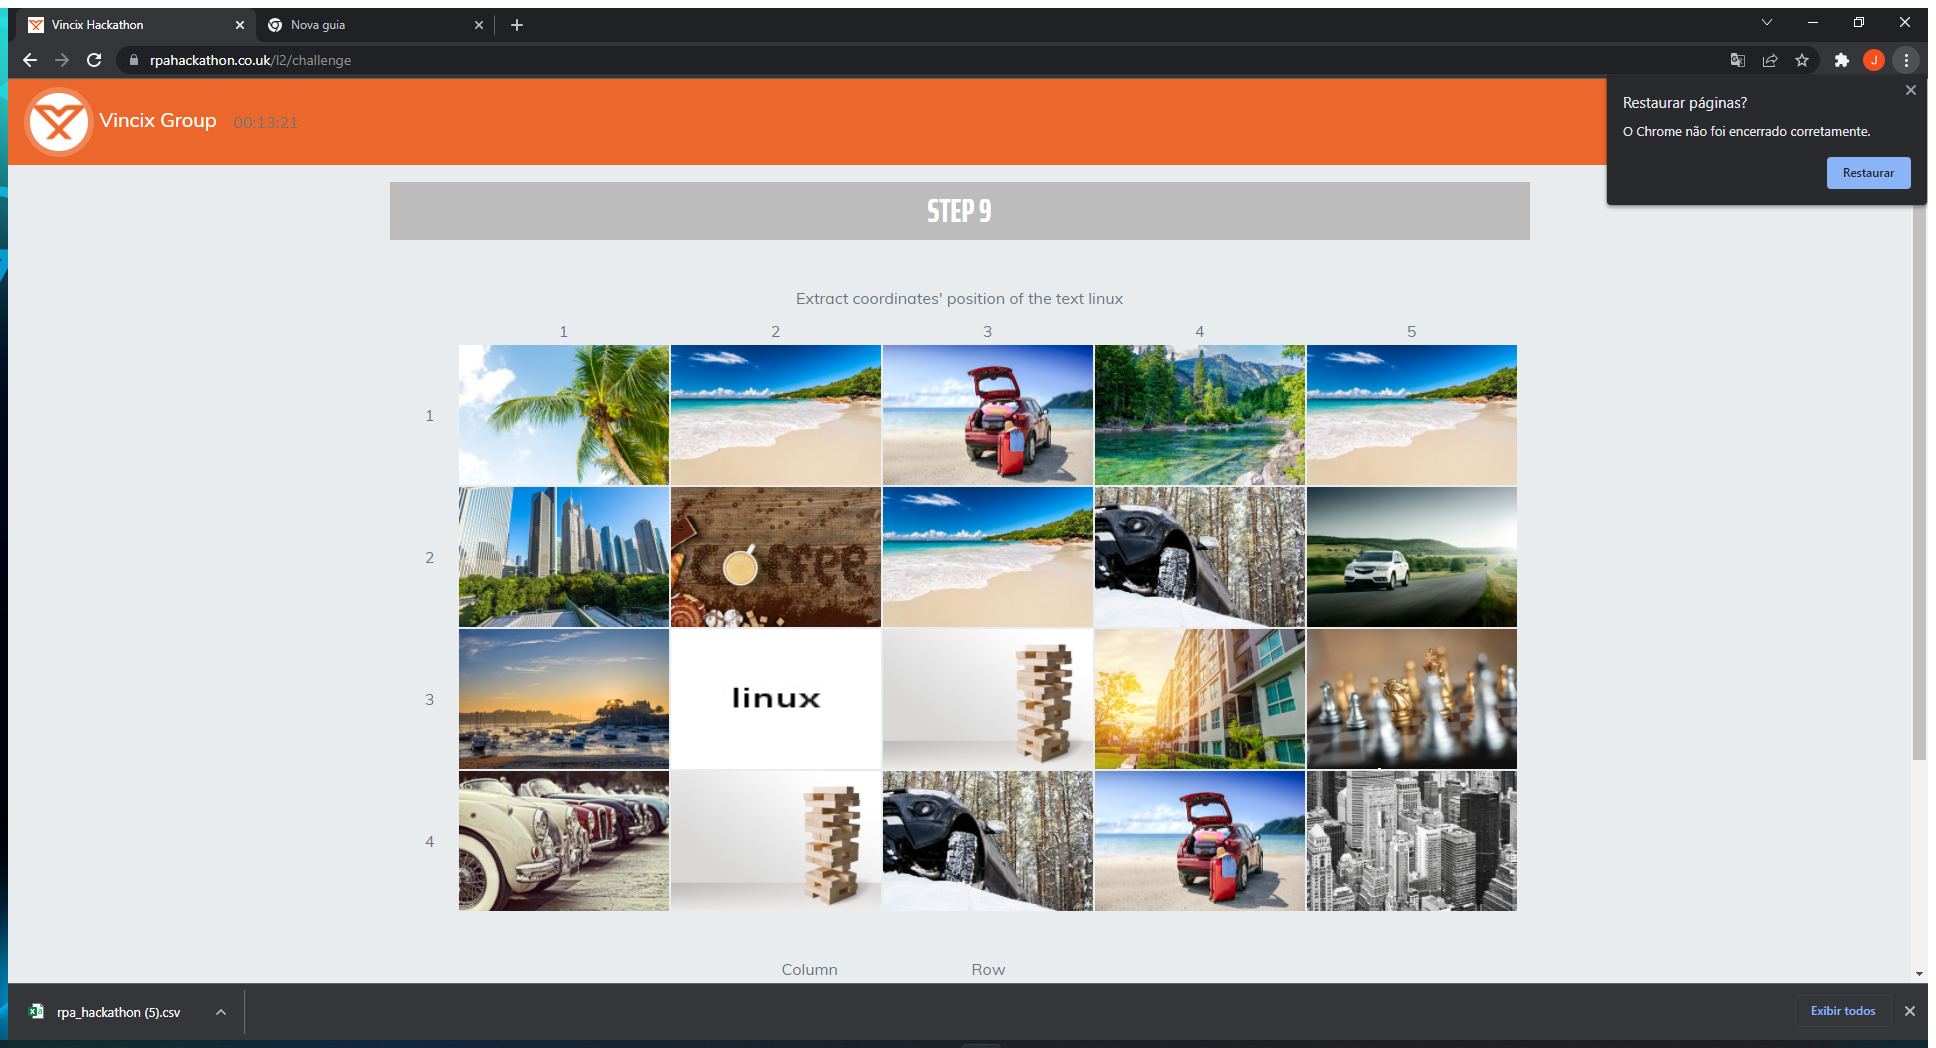
Task: Challenge do Site rpaHackathon
Workflow: flw_Read_TelaImagens

Step 1: Use Application/Browser in window 'Vincix Hackathon' (chrome.exe)

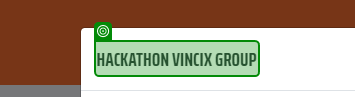
Step 2: check

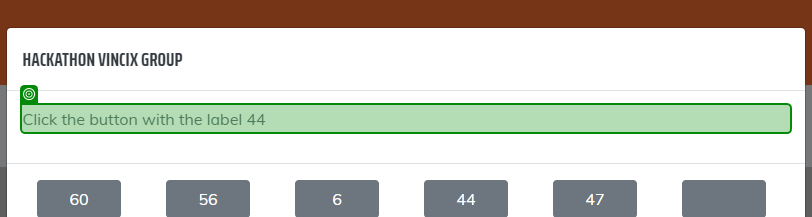
Step 3: get-text from 'Click the'

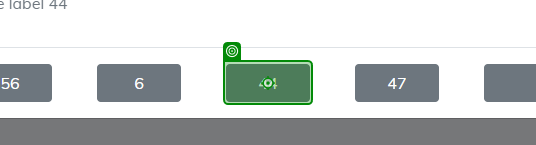
Step 4: click

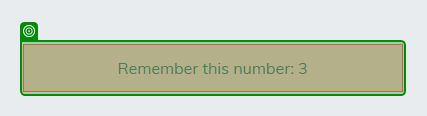
Step 5: check

Step 6: get-text from 'Remember this number: 3' (same screen as step 5)

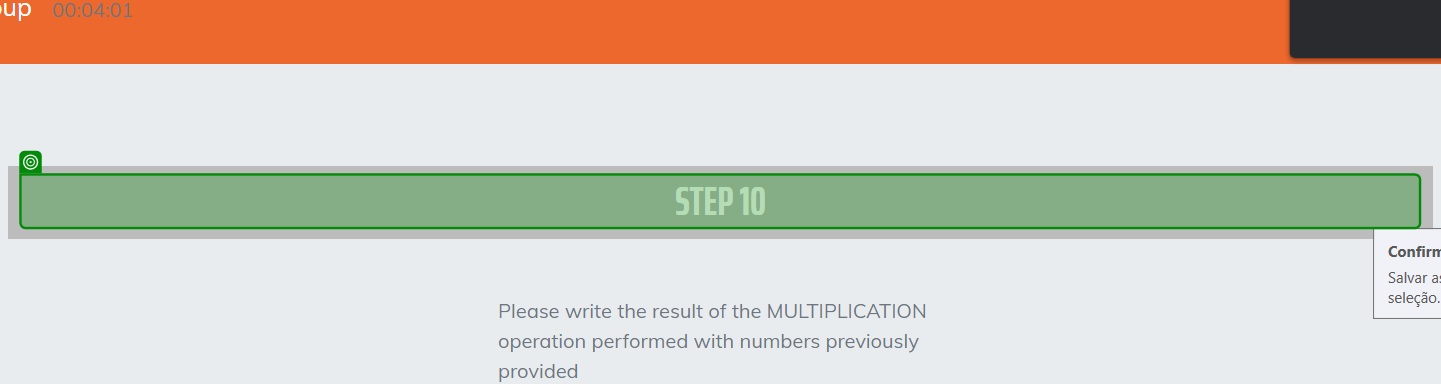
Step 7: check 'STEP 10'

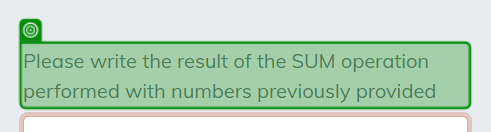
Step 8: get-text from 'Please write'

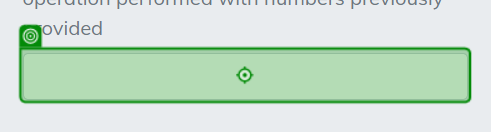
Step 9: type [var_intResultado.ToString] into 'INPUT solution'

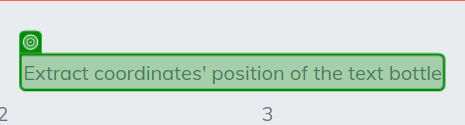
Step 10: check

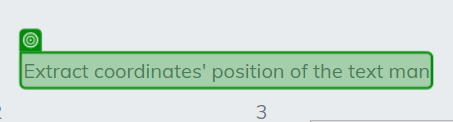
Step 11: get-text

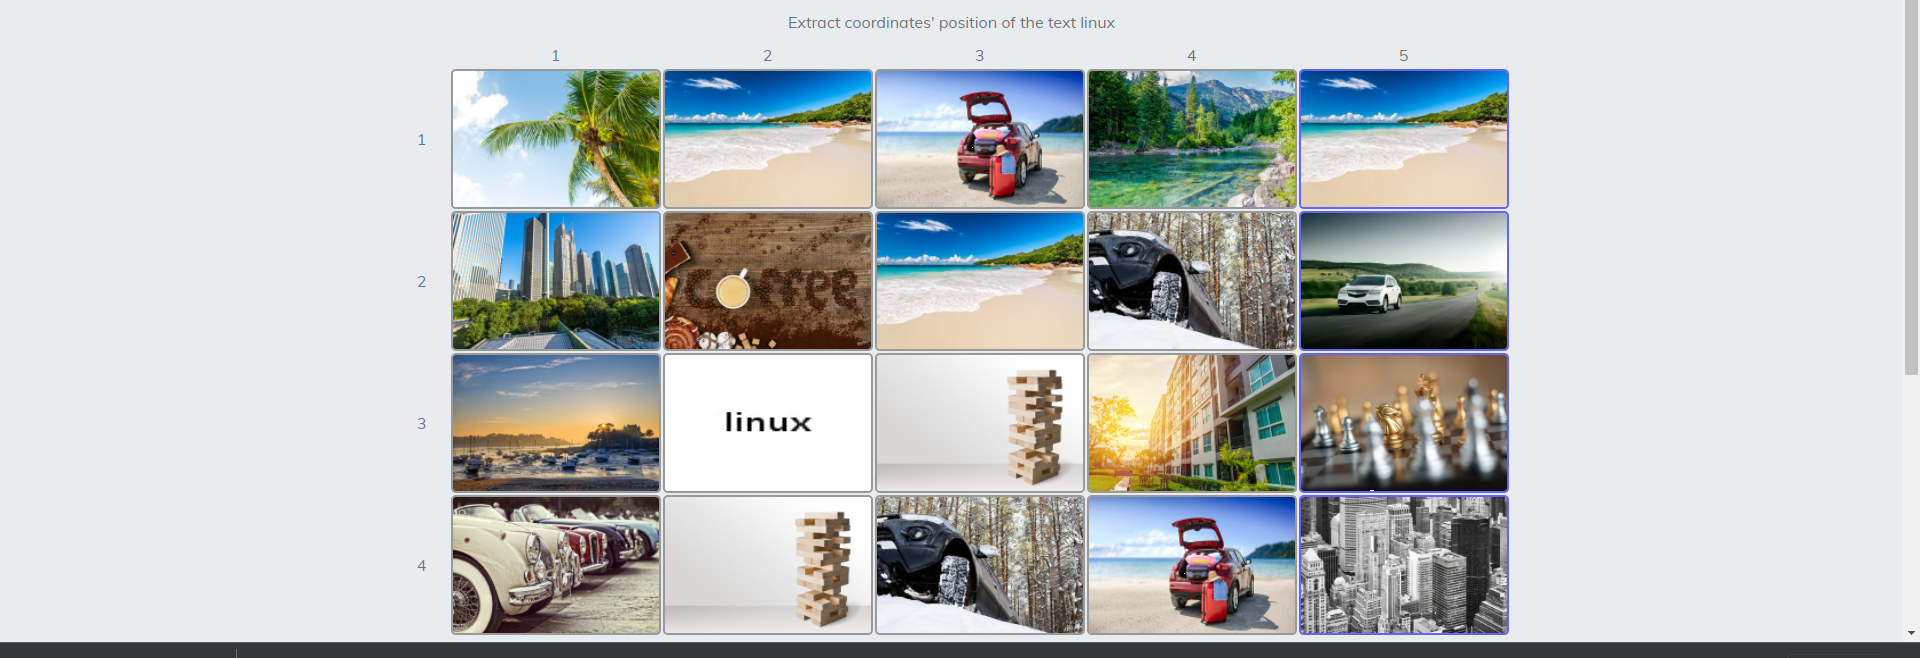
Step 12: get-text

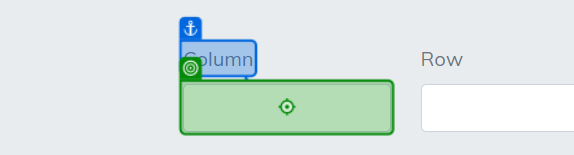
Step 13: type [var_strPosColumn.ToString] into 'Column'

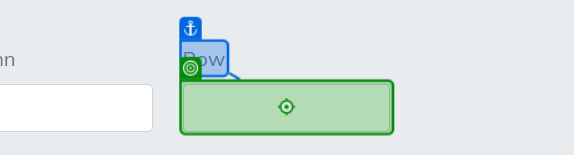
Step 14: type [var_strPosRow.ToString] into 'Row'

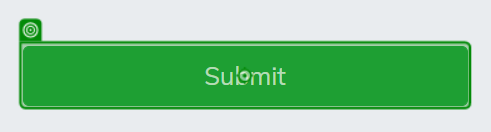
Step 15: click on 'Submit'